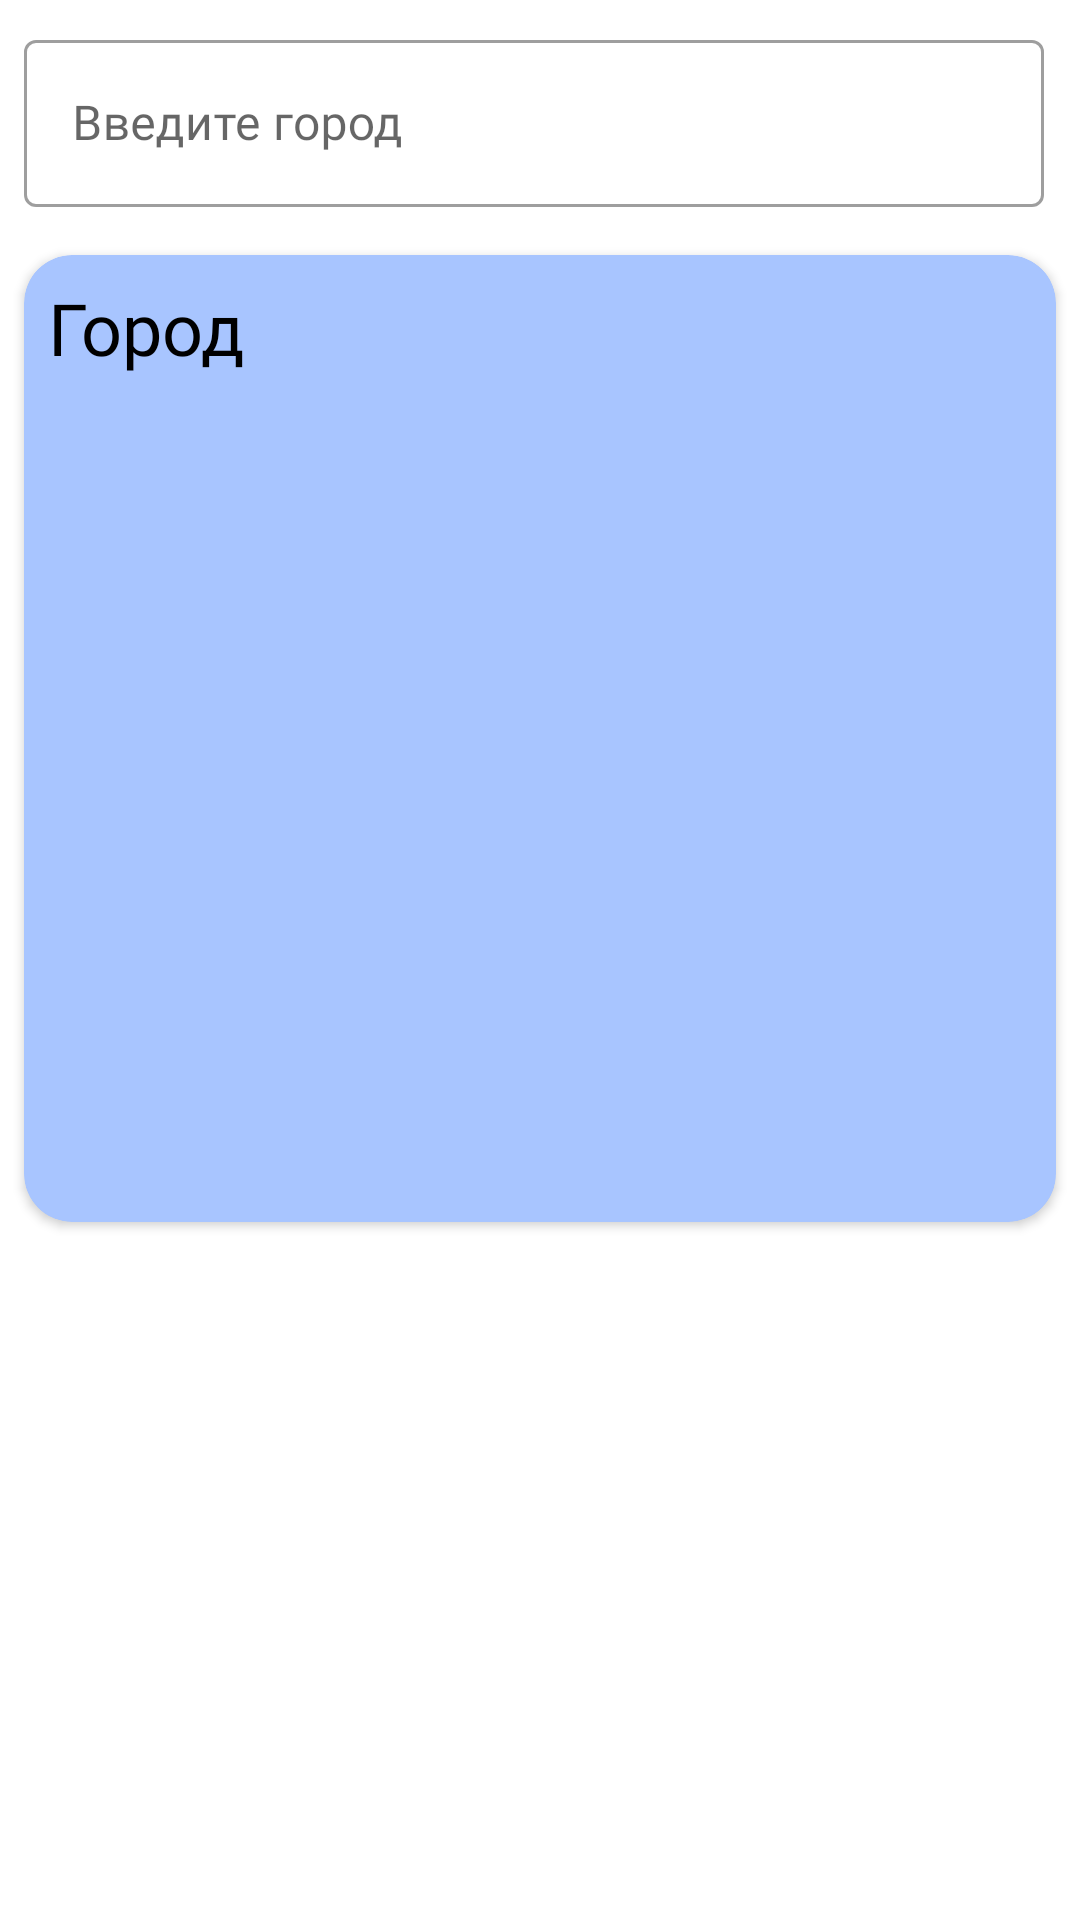

Reconstruct the res/layout file that produces this screen, plus the resources it refers to.
<!-- AndroidManifest.xml: application theme Theme.WeatherApp -->
<!-- res/layout/fragment_weather_screen.xml -->
<?xml version="1.0" encoding="utf-8"?>
<LinearLayout xmlns:android="http://schemas.android.com/apk/res/android"
    xmlns:app="http://schemas.android.com/apk/res-auto"
    xmlns:tools="http://schemas.android.com/tools"
    android:layout_width="match_parent"
    android:layout_height="match_parent"
    android:orientation="vertical"
    tools:context=".WeatherScreenFragment"
    android:id="@+id/weather_screen_linear_layout">

    <LinearLayout
        android:layout_width="match_parent"
        android:layout_height="wrap_content"
        android:gravity="center_vertical"
        android:orientation="horizontal">

        <com.google.android.material.textfield.TextInputLayout
            style="@style/Widget.MaterialComponents.TextInputLayout.OutlinedBox"
            android:layout_width="340dp"
            android:layout_height="wrap_content"
            android:layout_margin="8dp">

            <com.google.android.material.textfield.TextInputEditText
                android:id="@+id/weather_screen_city_search_field"
                android:layout_width="match_parent"
                android:layout_height="wrap_content"
                android:fontFamily="@font/roboto"
                android:hint="@string/add_city"
                android:singleLine="true" />

        </com.google.android.material.textfield.TextInputLayout>

        <ImageButton
            android:id="@+id/weather_screen_search_btn"
            android:layout_width="32dp"
            android:layout_height="32dp"
            android:layout_gravity="bottom"
            android:layout_marginBottom="18dp"
            android:background="@drawable/ic_baseline_search_24"
            android:backgroundTint="@color/cool_periwinkle" />

    </LinearLayout>

    <androidx.cardview.widget.CardView
        android:id="@+id/weather_screen_card_view"
        android:layout_width="match_parent"
        android:layout_height="wrap_content"
        android:layout_margin="8dp"
        android:backgroundTint="?android:attr/colorPrimary"
        app:cardCornerRadius="16dp">

        <LinearLayout
            android:layout_width="match_parent"
            android:layout_height="wrap_content"
            android:orientation="vertical">

            <TextView
                android:id="@+id/weather_screen_city"
                style="@style/BasicTextStyle"
                android:layout_width="wrap_content"
                android:layout_height="wrap_content"
                android:layout_marginHorizontal="8dp"
                android:layout_marginTop="8dp"
                android:fontFamily="@font/montserrat"
                android:text="@string/city"
                android:textSize="24sp" />

            <TextView
                android:id="@+id/weather_screen_date"
                style="@style/BasicTextStyle"
                android:layout_width="wrap_content"
                android:layout_height="wrap_content"
                android:layout_marginStart="8dp"
                android:text=""
                android:textSize="16sp" />

            <LinearLayout
                android:layout_width="match_parent"
                android:layout_height="wrap_content"
                android:gravity="center"
                android:orientation="horizontal">

                <TextView
                    android:id="@+id/weather_screen_temp"
                    style="@style/BasicTextStyle"
                    android:layout_width="wrap_content"
                    android:layout_height="wrap_content"
                    android:text=""
                    android:textSize="60sp" />

                <ImageView
                    android:id="@+id/weather_screen_icon"
                    android:layout_width="72dp"
                    android:layout_height="72dp"
                    android:scaleType="fitXY" />

            </LinearLayout>

            <TextView
                android:id="@+id/weather_screen_description"
                style="@style/BasicTextStyle"
                android:layout_width="wrap_content"
                android:layout_height="wrap_content"
                android:layout_margin="8dp"
                android:text=""
                android:textSize="18sp" />

            <androidx.recyclerview.widget.RecyclerView
                android:id="@+id/weather_screen_hourly_forecast_recycler_view"
                android:layout_width="wrap_content"
                android:layout_height="132dp"
                android:layout_marginTop="8dp"
                android:orientation="horizontal"
                app:layoutManager="androidx.recyclerview.widget.LinearLayoutManager" />

        </LinearLayout>

    </androidx.cardview.widget.CardView>

    <ProgressBar
        android:id="@+id/weather_screen_progress_bar"
        android:layout_width="wrap_content"
        android:layout_height="wrap_content"
        android:layout_gravity="center"
        android:visibility="gone" />

    <androidx.recyclerview.widget.RecyclerView
        android:id="@+id/weather_screen_weekly_forecast_recycler_view"
        android:layout_width="match_parent"
        android:layout_height="wrap_content"
        android:layout_margin="8dp"
        android:layout_marginEnd="8dp"
        app:layoutManager="androidx.recyclerview.widget.LinearLayoutManager" />

</LinearLayout>
<!-- resources referenced by this layout -->
<resources>
  <color name="cool_periwinkle">#7FA9FF</color>
  <string name="add_city">Введите город</string>
  <string name="city">Город</string>
  <style name="BasicTextStyle" parent="Theme.MaterialComponents.DayNight.DarkActionBar">
          <item name="android:textSize">24sp</item>
          <item name="fontFamily">@font/montserrat</item>
          <item name="android:textColor">@color/black</item>
      </style>
  <style name="Theme.WeatherApp" parent="Theme.MaterialComponents.DayNight.NoActionBar">
          
          <item name="colorPrimary">@color/cool_light_periwinkle</item>
          <item name="colorPrimaryVariant">@color/cool_light_periwinkle</item>
          <item name="colorOnPrimary">@color/white</item>
          
          <item name="colorSecondary">@color/teal_200</item>
          <item name="colorSecondaryVariant">@color/teal_700</item>
          <item name="colorOnSecondary">@color/black</item>
          
          <item name="android:statusBarColor" tools:targetApi="l">?attr/colorPrimaryVariant</item>
          
      </style>
  <color name="black">#FF000000</color>
  <color name="cool_light_periwinkle">#A8C5FF</color>
  <color name="white">#FFFFFFFF</color>
  <color name="teal_200">#FF03DAC5</color>
  <color name="teal_700">#FF018786</color>
</resources>
